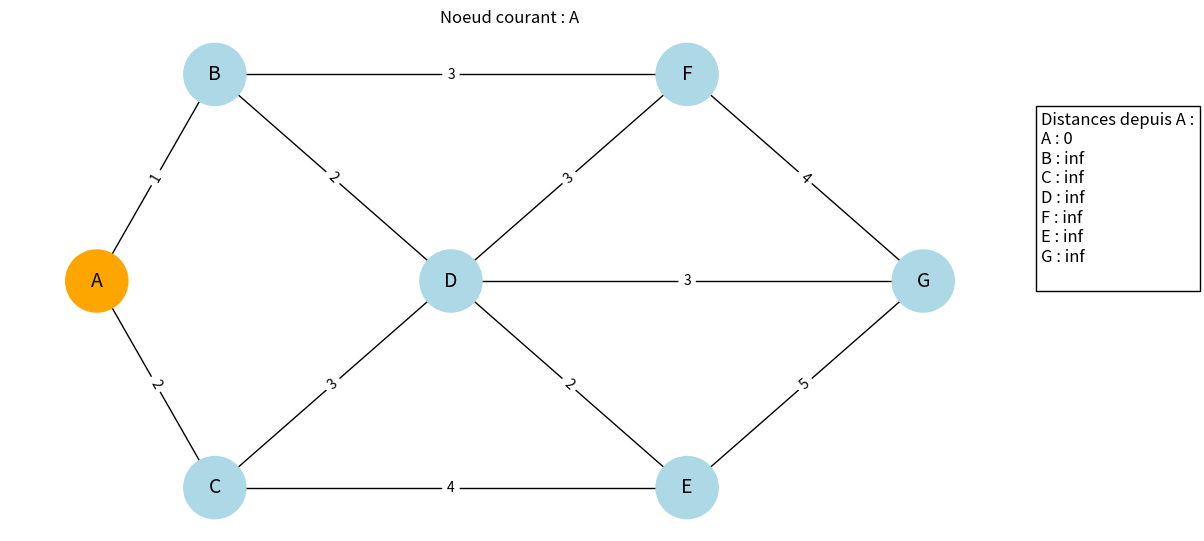
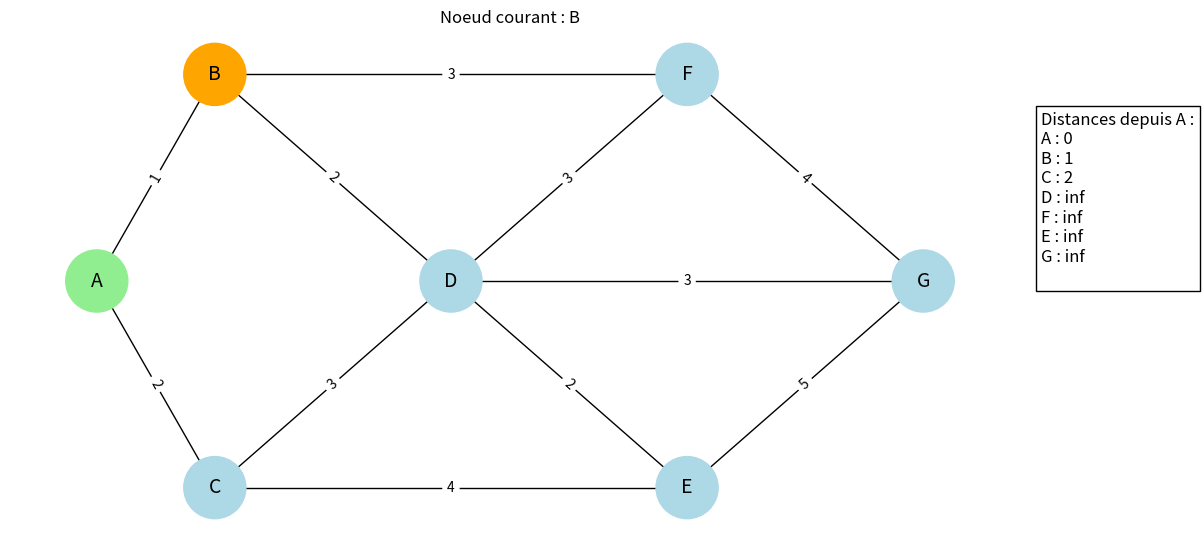
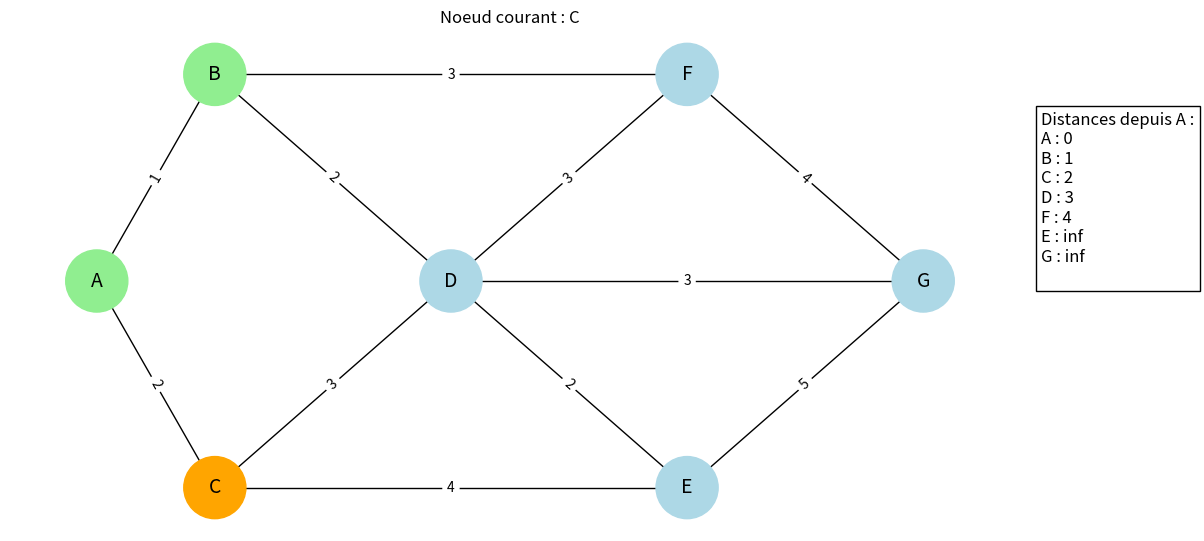
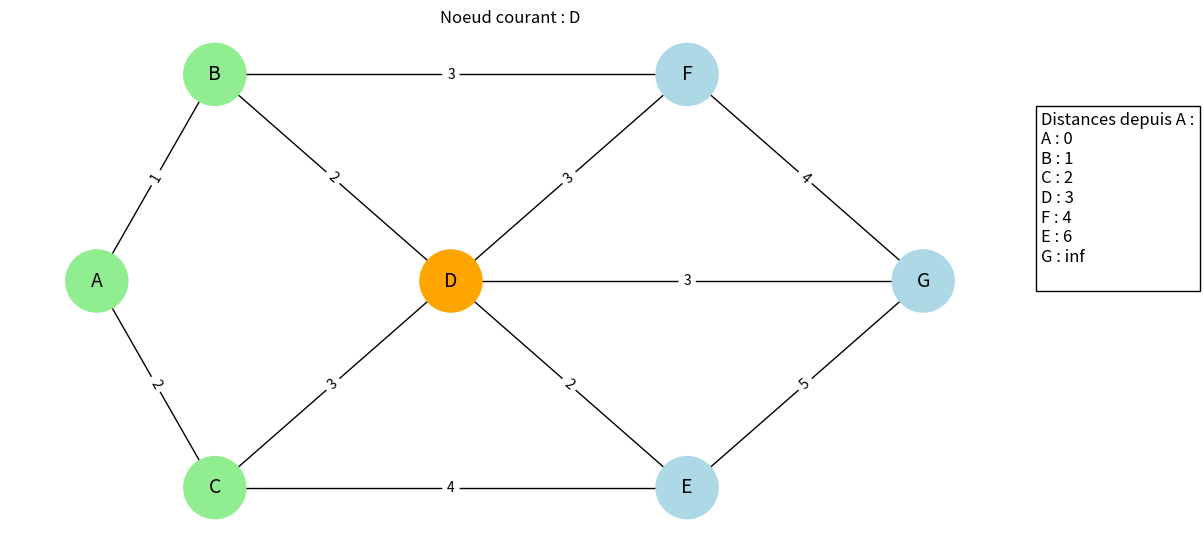
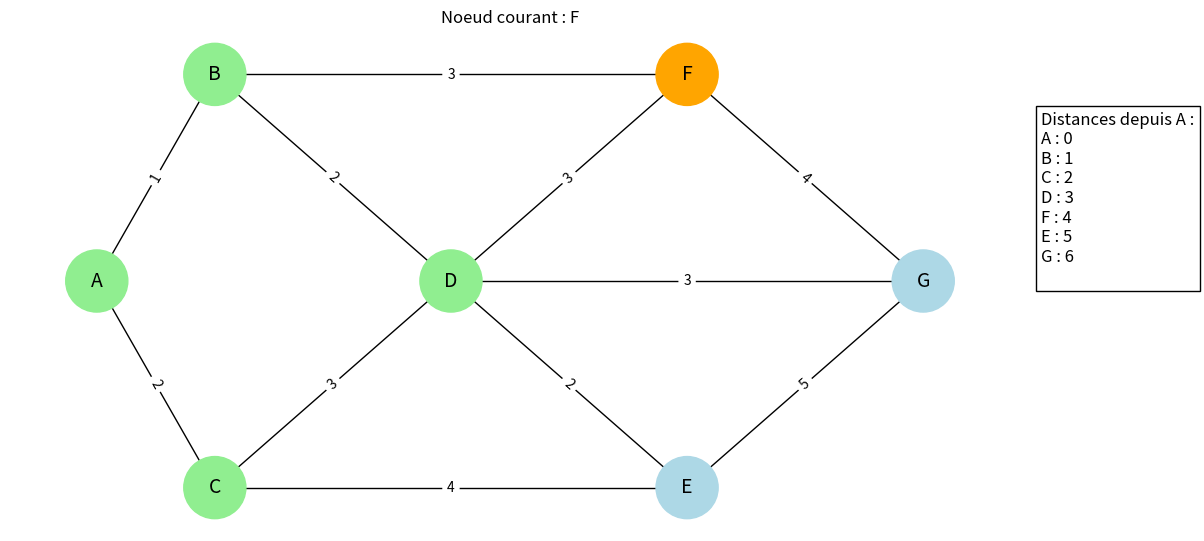
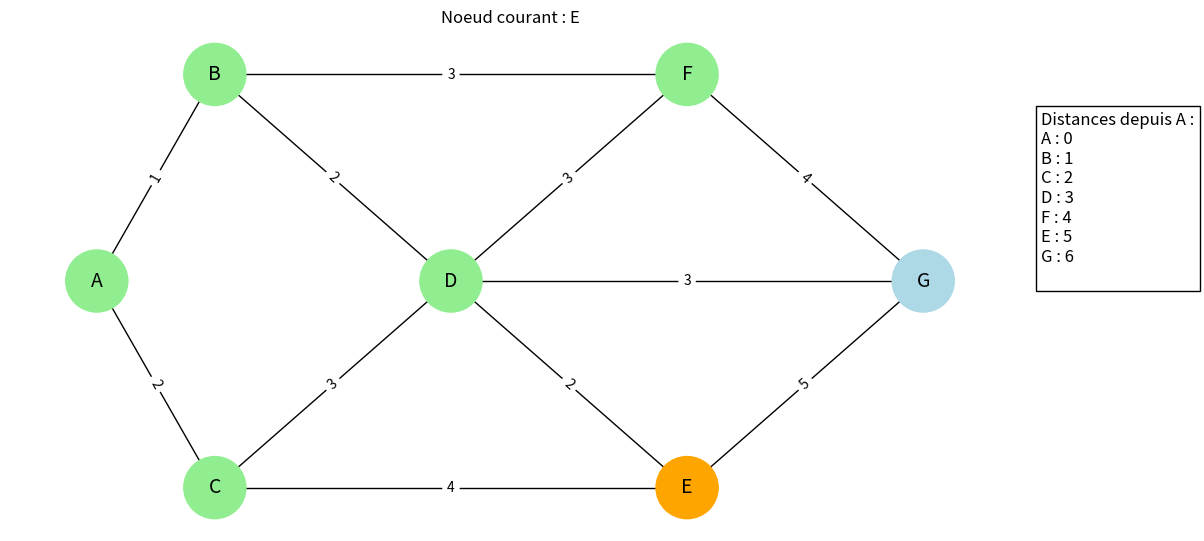
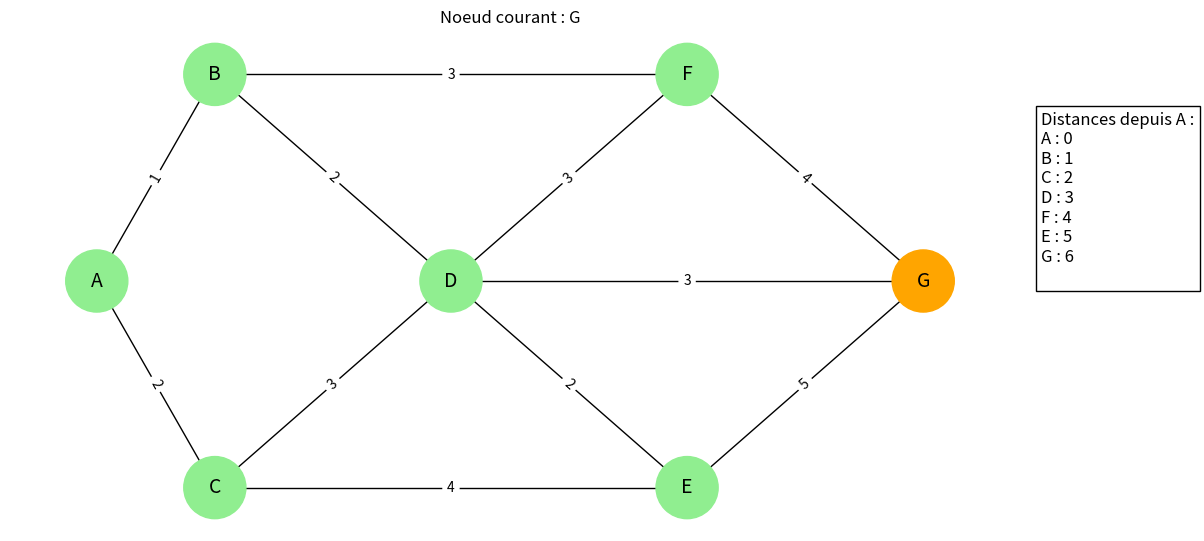

The matplotlib source for these figures, in order:
import networkx as nx
import matplotlib.pyplot as plt

G = nx.Graph()

edges = [
    ("A", "B", 1),
    ("A", "C", 2),
    ("B", "D", 2),
    ("B", "F", 3),
    ("C", "D", 3),
    ("C", "E", 4),
    ("D", "F", 3),
    ("D", "E", 2),
    ("D", "G", 3),
    ("F", "G", 4),
    ("E", "G", 5),
]

G.add_weighted_edges_from(edges)

# Position des noeuds (pour garder une forme jolie)
pos = {
    "A": (0, 1),
    "B": (1, 2),
    "C": (1, 0),
    "D": (3, 1),
    "F": (5, 2),
    "E": (5, 0),
    "G": (7, 1),
}


def afficher_etape(G, pos, distances, visites, courant):
    plt.figure(figsize=(10, 5))

    couleurs = []

    for node in G.nodes():
        if node == courant:
            # noeud actuel
            couleurs.append("orange")      
        elif node in visites:
             # déjà visité
            couleurs.append("lightgreen") 
        else:
            # pas encore visité
            couleurs.append("lightblue")   

    nx.draw(
        G,
        pos,
        with_labels=True,
        node_color=couleurs,
        node_size=2000,
        font_size=14
    )

    # poids des arêtes
    labels = nx.get_edge_attributes(G, "weight")
    nx.draw_networkx_edge_labels(G, pos, edge_labels=labels)

    # affichage des distances
    texte = "Distances depuis A :\n"
    for node, dist in distances.items():
        texte += f"{node} : {dist}\n"

    plt.text(
        8,
        1,
        texte,
        fontsize=12,
        bbox=dict(facecolor="white")
    )

    plt.title(f"Noeud courant : {courant}")
    plt.axis("off")
    plt.show()


def dijkstra(G, depart):

    # distances initiales
    distances = {node: float("inf") for node in G.nodes()}
    distances[depart] = 0

    visites = set()

    while len(visites) < len(G.nodes()):

        # choisir le noeud non visité le plus proche
        courant = None
        distance_min = float("inf")

        for node in G.nodes():
            if node not in visites and distances[node] < distance_min:
                distance_min = distances[node]
                courant = node

        # affichage
        afficher_etape(G, pos, distances, visites, courant)

        # marquer comme visité
        visites.add(courant)

        # mise à jour des voisins
        for voisin in G.neighbors(courant):

            poids = G[courant][voisin]["weight"]

            nouvelle_distance = distances[courant] + poids

            if nouvelle_distance < distances[voisin]:
                distances[voisin] = nouvelle_distance

    return distances


resultat = dijkstra(G, "A")

print("\nDistances finales :")
for node, dist in resultat.items():
    print(f"A -> {node} = {dist}")
